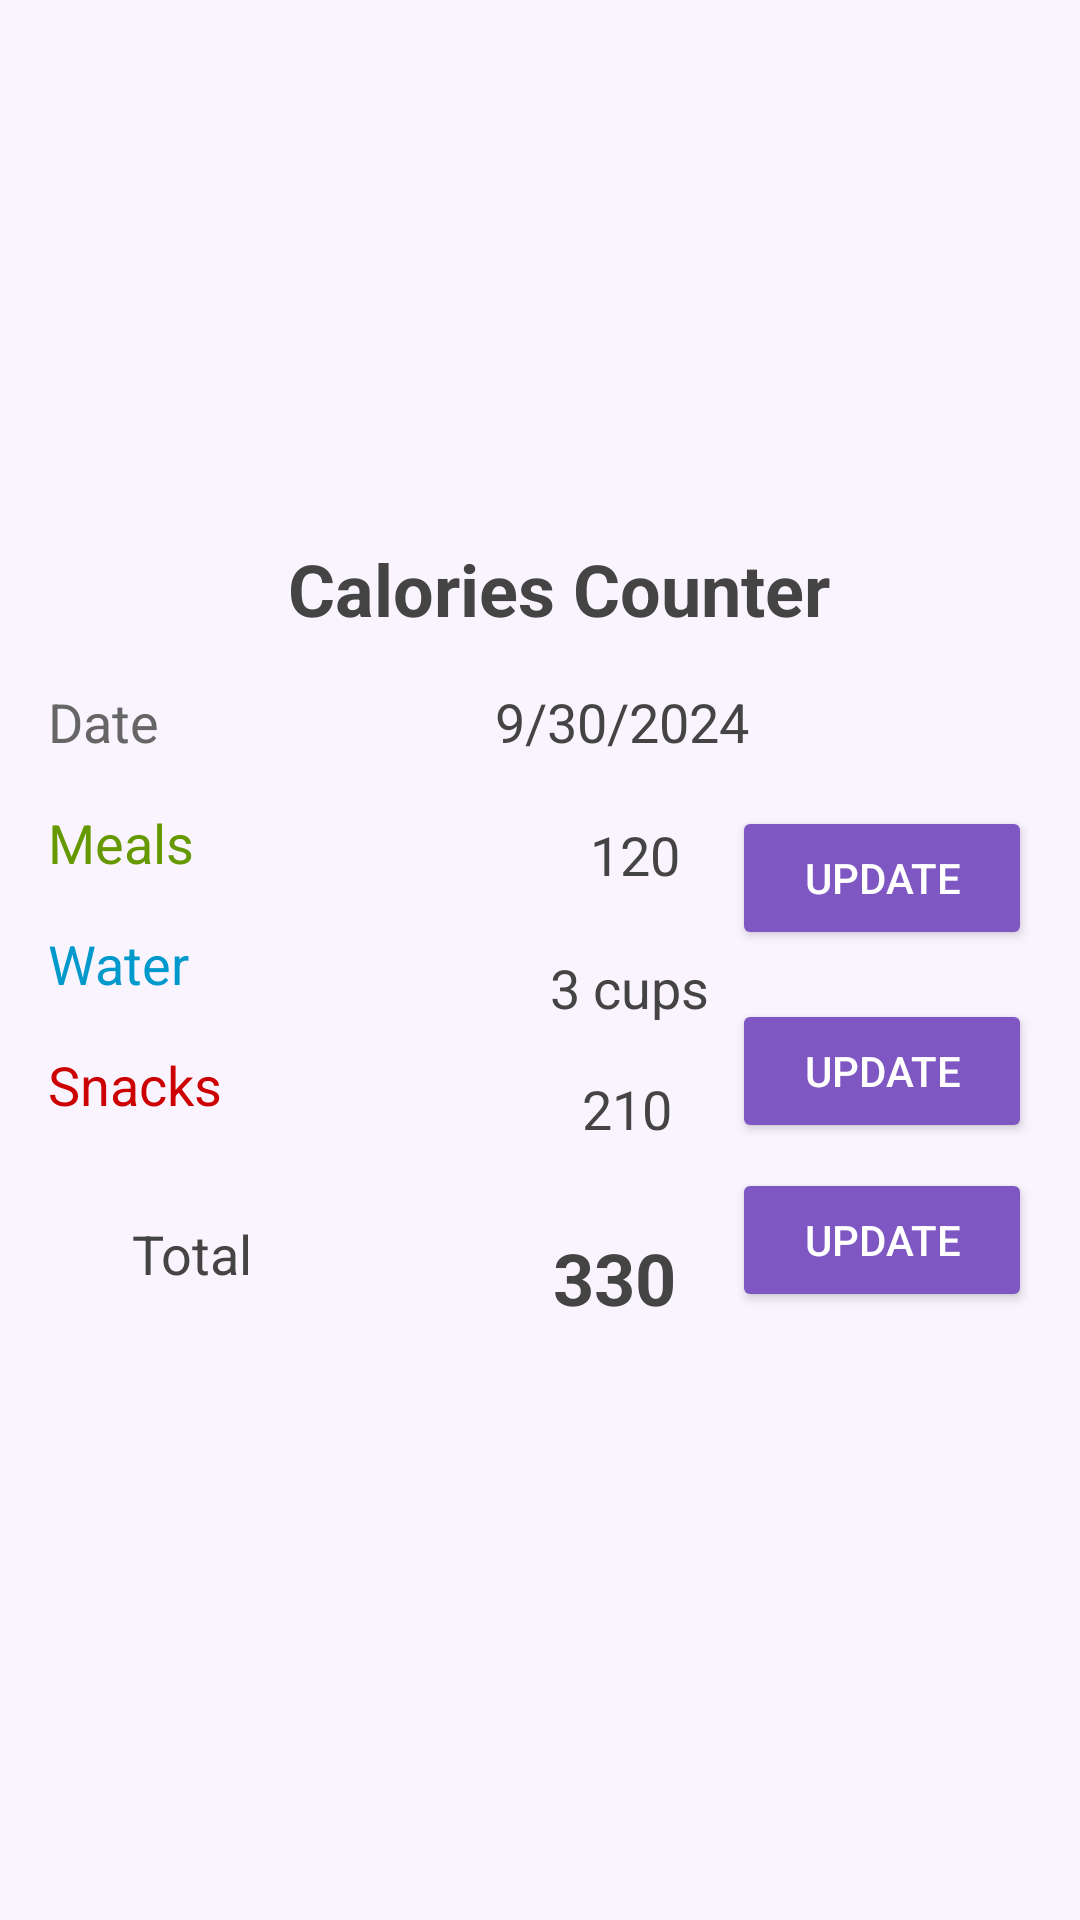

Write the Android layout XML for this screen, with the resource values it uses.
<!-- AndroidManifest.xml: application theme Theme.Calorie_Counter_App -->
<!-- res/layout/activity_main.xml -->
<?xml version="1.0" encoding="utf-8"?>
<androidx.constraintlayout.widget.ConstraintLayout xmlns:android="http://schemas.android.com/apk/res/android"
    xmlns:app="http://schemas.android.com/apk/res-auto"
    xmlns:tools="http://schemas.android.com/tools"
    android:layout_width="match_parent"
    android:layout_height="match_parent"
    tools:context=".MainActivity"
    android:padding="16dp"
    android:background="#FAF4FF">

    

    

    

    <ImageView
        android:id="@+id/appImage"
        android:layout_width="100dp"
        android:layout_height="100dp"
        android:layout_marginTop="60dp"
        android:contentDescription="@string/app_image_desc"
        android:src="@drawable/ic_calories"
        app:layout_constraintEnd_toEndOf="parent"
        app:layout_constraintStart_toStartOf="parent"
        app:layout_constraintTop_toTopOf="parent" />

    <TextView
        android:id="@+id/appTitle"
        android:layout_width="wrap_content"
        android:layout_height="wrap_content"
        android:layout_marginTop="4dp"
        android:text="Calories Counter"
        android:textColor="#444"
        android:textSize="24sp"
        android:textStyle="bold"
        app:layout_constraintEnd_toEndOf="parent"
        app:layout_constraintHorizontal_bias="0.543"
        app:layout_constraintStart_toStartOf="parent"
        app:layout_constraintTop_toBottomOf="@id/appImage" />

    <TextView
        android:id="@+id/dateLabel"
        android:layout_width="wrap_content"
        android:layout_height="wrap_content"
        android:text="Date"
        android:textSize="18sp"
        android:textColor="#666"
        app:layout_constraintTop_toBottomOf="@id/appTitle"
        app:layout_constraintStart_toStartOf="parent"
        android:layout_marginTop="16dp"/>

    
    <TextView
        android:id="@+id/dateValue"
        android:layout_width="wrap_content"
        android:layout_height="wrap_content"
        android:layout_marginStart="112dp"
        android:text="9/30/2024"
        android:textColor="#444"
        android:textSize="18sp"
        app:layout_constraintStart_toEndOf="@id/dateLabel"
        app:layout_constraintTop_toTopOf="@id/dateLabel" />

    <TextView
        android:id="@+id/mealsLabel"
        android:layout_width="wrap_content"
        android:layout_height="wrap_content"
        android:text="Meals"
        android:textSize="18sp"
        android:textColor="@android:color/holo_green_dark"
        app:layout_constraintTop_toBottomOf="@id/dateLabel"
        app:layout_constraintStart_toStartOf="parent"
        android:layout_marginTop="16dp"/>

    <TextView
        android:id="@+id/mealsValue"
        android:layout_width="wrap_content"
        android:layout_height="wrap_content"
        android:layout_marginStart="132dp"
        android:layout_marginTop="4dp"
        android:text="120"
        android:textColor="#444"
        android:textSize="18sp"
        app:layout_constraintStart_toEndOf="@id/mealsLabel"
        app:layout_constraintTop_toTopOf="@id/mealsLabel" />

    <Button
        android:id="@+id/mealsUpdateButton"
        android:layout_width="100dp"
        android:layout_height="wrap_content"
        android:text="Update"
        android:textColor="#fff"
        android:backgroundTint="#7E57C2"
        app:layout_constraintTop_toTopOf="@id/mealsLabel"
        app:layout_constraintEnd_toEndOf="parent"
        android:layout_marginStart="16dp"/>

    
    <TextView
        android:id="@+id/waterLabel"
        android:layout_width="wrap_content"
        android:layout_height="wrap_content"
        android:text="Water"
        android:textSize="18sp"
        android:textColor="@android:color/holo_blue_dark"
        app:layout_constraintTop_toBottomOf="@id/mealsLabel"
        app:layout_constraintStart_toStartOf="parent"
        android:layout_marginTop="16dp"/>

    
    <TextView
        android:id="@+id/waterValue"
        android:layout_width="wrap_content"
        android:layout_height="wrap_content"
        android:layout_marginStart="120dp"
        android:layout_marginTop="8dp"
        android:text="3 cups"
        android:textColor="#444"
        android:textSize="18sp"
        app:layout_constraintStart_toEndOf="@id/waterLabel"
        app:layout_constraintTop_toTopOf="@id/waterLabel" />

    <Button
        android:id="@+id/waterUpdateButton"
        android:layout_width="100dp"
        android:layout_height="wrap_content"
        android:layout_marginTop="24dp"
        android:backgroundTint="#7E57C2"
        android:text="Update"
        android:textColor="#fff"
        app:layout_constraintEnd_toEndOf="parent"
        app:layout_constraintTop_toTopOf="@id/waterLabel" />

    <TextView
        android:id="@+id/snacksLabel"
        android:layout_width="wrap_content"
        android:layout_height="wrap_content"
        android:text="Snacks"
        android:textSize="18sp"
        android:textColor="@android:color/holo_red_dark"
        app:layout_constraintTop_toBottomOf="@id/waterLabel"
        app:layout_constraintStart_toStartOf="parent"
        android:layout_marginTop="16dp"/>

    

    <TextView
        android:id="@+id/snacksValue"
        android:layout_width="wrap_content"
        android:layout_height="wrap_content"
        android:layout_marginStart="120dp"
        android:layout_marginTop="8dp"
        android:text="210"
        android:textColor="#444"
        android:textSize="18sp"
        app:layout_constraintStart_toEndOf="@id/snacksLabel"
        app:layout_constraintTop_toTopOf="@id/snacksLabel" />

    <Button
        android:id="@+id/snacksUpdateButton"
        android:layout_width="100dp"
        android:layout_height="wrap_content"
        android:layout_marginTop="40dp"
        android:backgroundTint="#7E57C2"
        android:text="Update"
        android:textColor="#fff"
        app:layout_constraintEnd_toEndOf="parent"
        app:layout_constraintTop_toTopOf="@id/snacksLabel" />

    <TextView
        android:id="@+id/totalLabel"
        android:layout_width="wrap_content"
        android:layout_height="wrap_content"
        android:layout_marginStart="28dp"
        android:layout_marginTop="32dp"
        android:text="Total"
        android:textColor="#444"
        android:textSize="18sp"
        app:layout_constraintStart_toStartOf="parent"
        app:layout_constraintTop_toBottomOf="@id/snacksLabel" />

    <TextView
        android:id="@+id/totalValue"
        android:layout_width="wrap_content"
        android:layout_height="wrap_content"
        android:layout_marginStart="100dp"
        android:layout_marginTop="4dp"
        android:text="330"
        android:textColor="#444"
        android:textSize="24sp"
        android:textStyle="bold"
        app:layout_constraintStart_toEndOf="@id/totalLabel"
        app:layout_constraintTop_toTopOf="@id/totalLabel" />

</androidx.constraintlayout.widget.ConstraintLayout>
<!-- resources referenced by this layout -->
<resources>
  <style name="Theme.Calorie_Counter_App" parent="Base.Theme.Calorie_Counter_App" />
  <style name="Base.Theme.Calorie_Counter_App" parent="Theme.Material3.DayNight.NoActionBar">
          
          
      </style>
</resources>
